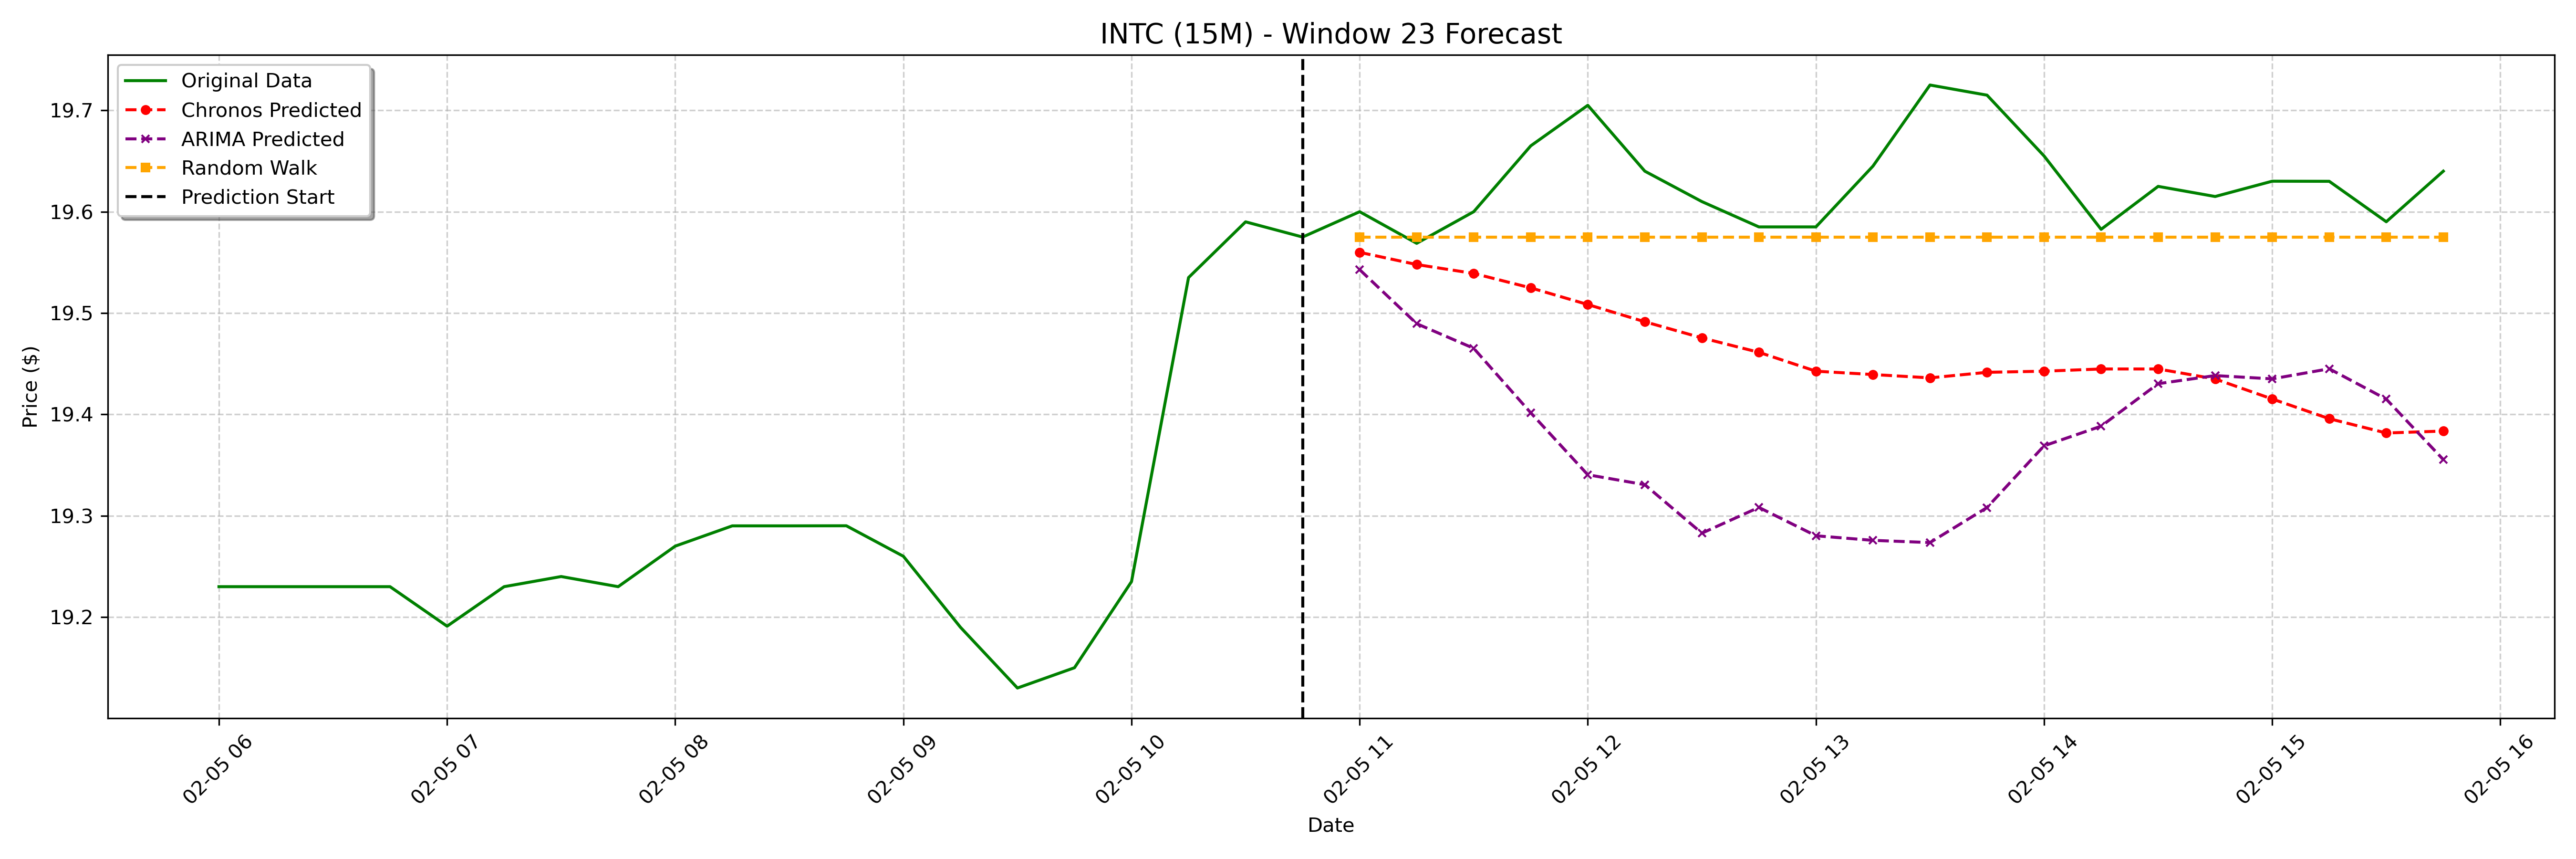

Data behind this chart, as committed beside it:
date, actual, chronos_forecast, arima_forecast, random_walk_forecast
2025-02-05 11:00:00-05:00, 19.6, 19.56, 19.54, 19.57
2025-02-05 11:15:00-05:00, 19.57, 19.55, 19.49, 19.57
2025-02-05 11:30:00-05:00, 19.6, 19.54, 19.47, 19.57
2025-02-05 11:45:00-05:00, 19.66, 19.52, 19.4, 19.57
2025-02-05 12:00:00-05:00, 19.7, 19.51, 19.34, 19.57
2025-02-05 12:15:00-05:00, 19.64, 19.49, 19.33, 19.57
2025-02-05 12:30:00-05:00, 19.61, 19.48, 19.28, 19.57
2025-02-05 12:45:00-05:00, 19.59, 19.46, 19.31, 19.57
2025-02-05 13:00:00-05:00, 19.59, 19.44, 19.28, 19.57
2025-02-05 13:15:00-05:00, 19.64, 19.44, 19.28, 19.57
2025-02-05 13:30:00-05:00, 19.73, 19.44, 19.27, 19.57
2025-02-05 13:45:00-05:00, 19.71, 19.44, 19.31, 19.57
2025-02-05 14:00:00-05:00, 19.66, 19.44, 19.37, 19.57
2025-02-05 14:15:00-05:00, 19.58, 19.44, 19.39, 19.57
2025-02-05 14:30:00-05:00, 19.62, 19.44, 19.43, 19.57
2025-02-05 14:45:00-05:00, 19.61, 19.43, 19.44, 19.57
2025-02-05 15:00:00-05:00, 19.63, 19.42, 19.44, 19.57
2025-02-05 15:15:00-05:00, 19.63, 19.4, 19.45, 19.57
2025-02-05 15:30:00-05:00, 19.59, 19.38, 19.42, 19.57
2025-02-05 15:45:00-05:00, 19.64, 19.38, 19.36, 19.57
